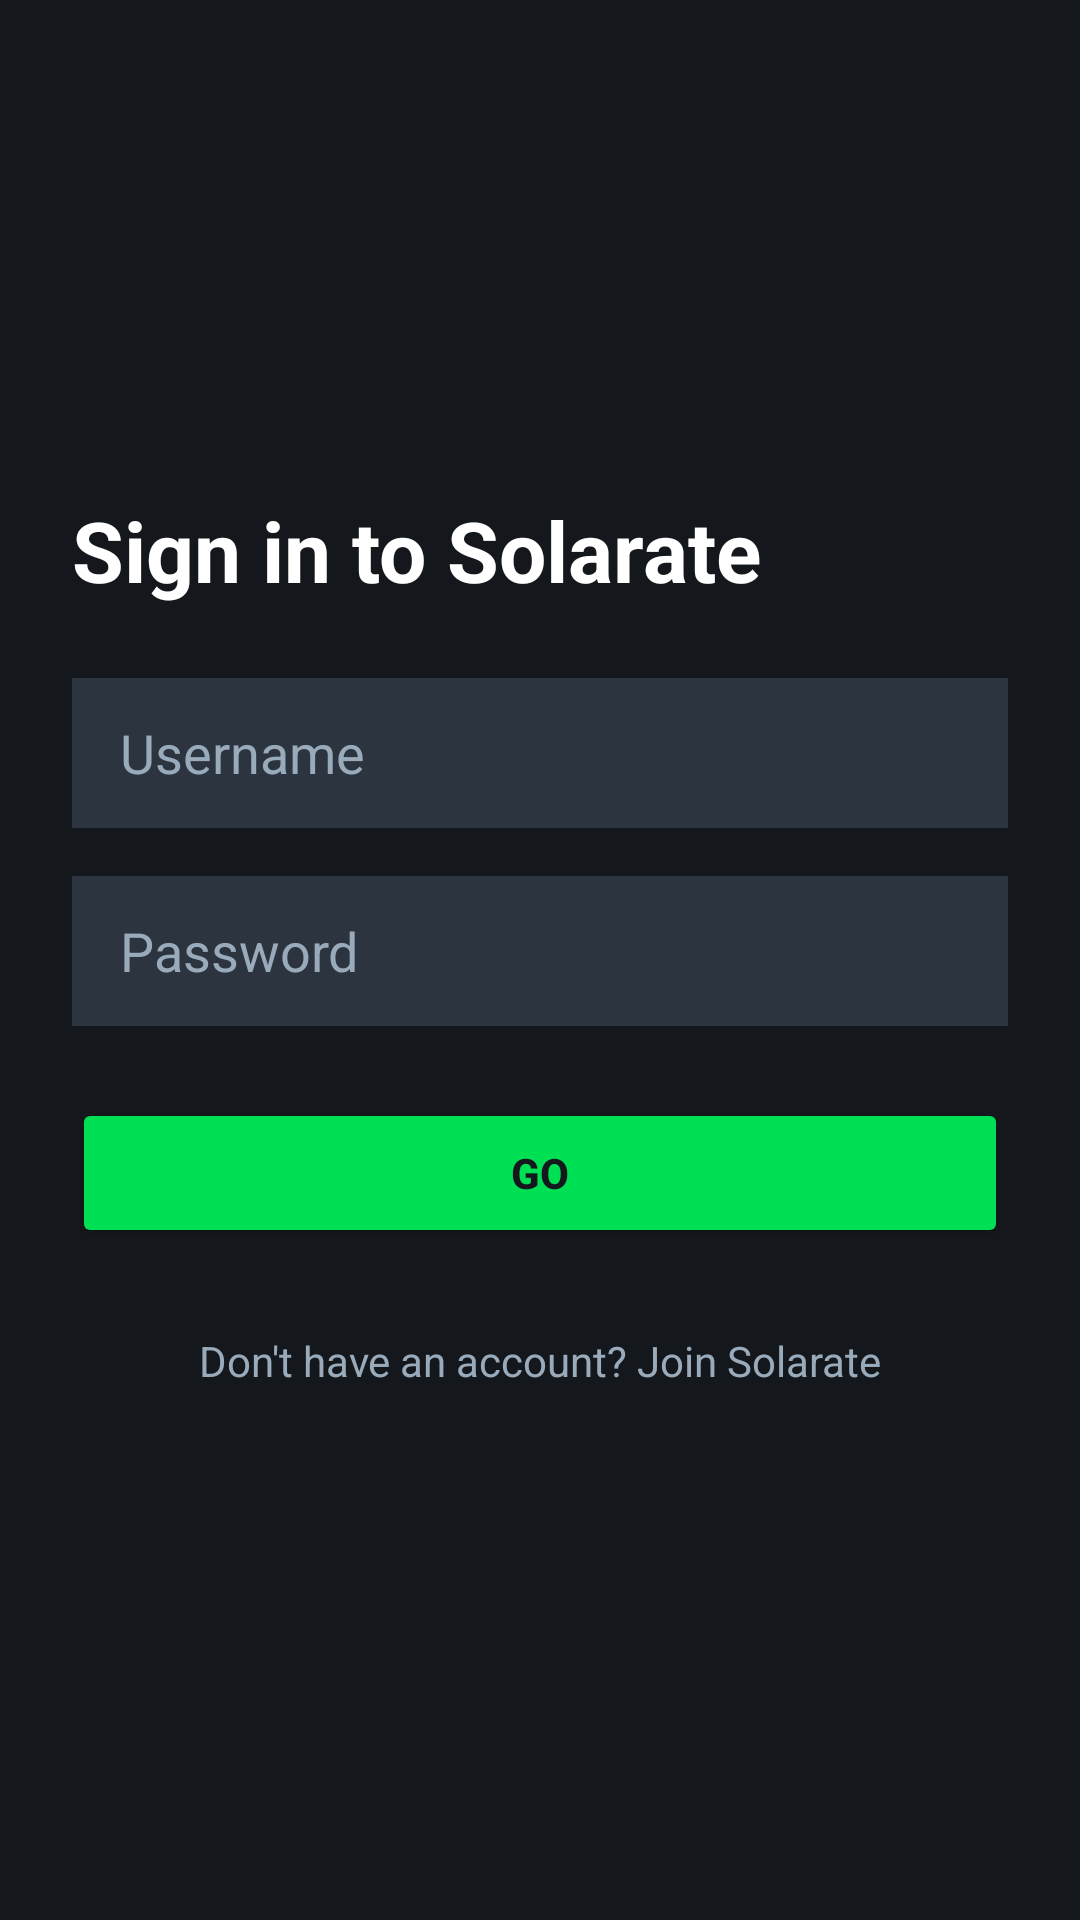

Produce the Android XML layout that renders to this screen, including the resource entries it uses.
<!-- AndroidManifest.xml: application theme Theme.Solarate -->
<!-- res/layout/activity_login.xml -->
<?xml version="1.0" encoding="utf-8"?>
<LinearLayout xmlns:android="http://schemas.android.com/apk/res/android"
    android:layout_width="match_parent"
    android:layout_height="match_parent"
    android:orientation="vertical"
    android:padding="24dp"
    android:background="@color/lb_black"
    android:gravity="center_vertical">

    <TextView
        android:layout_width="match_parent"
        android:layout_height="wrap_content"
        android:text="Sign in to Solarate"
        android:textColor="@color/white"
        android:textSize="28sp"
        android:textStyle="bold"
        android:layout_marginBottom="24dp"/>

    <EditText
        android:id="@+id/etUsername"
        android:layout_width="match_parent"
        android:layout_height="50dp"
        android:background="@color/lb_dark"
        android:hint="Username"
        android:textColorHint="@color/lb_gray"
        android:textColor="@color/white"
        android:paddingStart="16dp"
        android:layout_marginBottom="16dp"
        android:inputType="text"/>

    <EditText
        android:id="@+id/etPassword"
        android:layout_width="match_parent"
        android:layout_height="50dp"
        android:background="@color/lb_dark"
        android:hint="Password"
        android:textColorHint="@color/lb_gray"
        android:textColor="@color/white"
        android:paddingStart="16dp"
        android:layout_marginBottom="24dp"
        android:inputType="textPassword"/>

    <Button
        android:id="@+id/btnGo"
        android:layout_width="match_parent"
        android:layout_height="50dp"
        android:text="Go"
        android:textColor="@color/lb_black"
        android:backgroundTint="@color/lb_green"
        android:textStyle="bold"
        android:layout_marginBottom="16dp"/>

    <TextView
        android:id="@+id/tvJoin"
        android:layout_width="match_parent"
        android:layout_height="wrap_content"
        android:text="Don't have an account? Join Solarate"
        android:textColor="@color/lb_gray"
        android:gravity="center"
        android:padding="12dp"/>

</LinearLayout>
<!-- resources referenced by this layout -->
<resources>
  <color name="lb_black">#14181C</color>
  <color name="lb_dark">#2C3440</color>
  <color name="lb_gray">#9AB</color>
  <color name="lb_green">#00E054</color>
  <color name="white">#FFFFFF</color>
  <style name="Theme.Solarate" parent="Base.Theme.Solarate" />
  <style name="Base.Theme.Solarate" parent="Theme.Material3.Dark.NoActionBar">
          <item name="android:statusBarColor">@color/lb_black</item>
          <item name="android:windowBackground">@color/lb_black</item>
      </style>
</resources>
